Photos from the image-classification dataset "processed" in the GitHub repository Shayanthavi/Brain-Tumer-MRI-Classifier. Its 4 classes are: glioma, meningioma, no tumor, pituitary tumor.

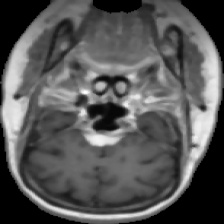
Label: meningioma

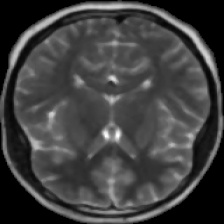
Label: no tumor

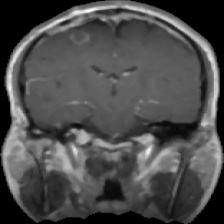
Label: glioma

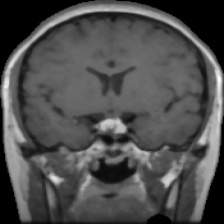
Label: pituitary tumor

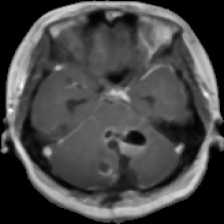
Label: glioma

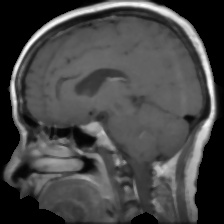
Label: pituitary tumor
